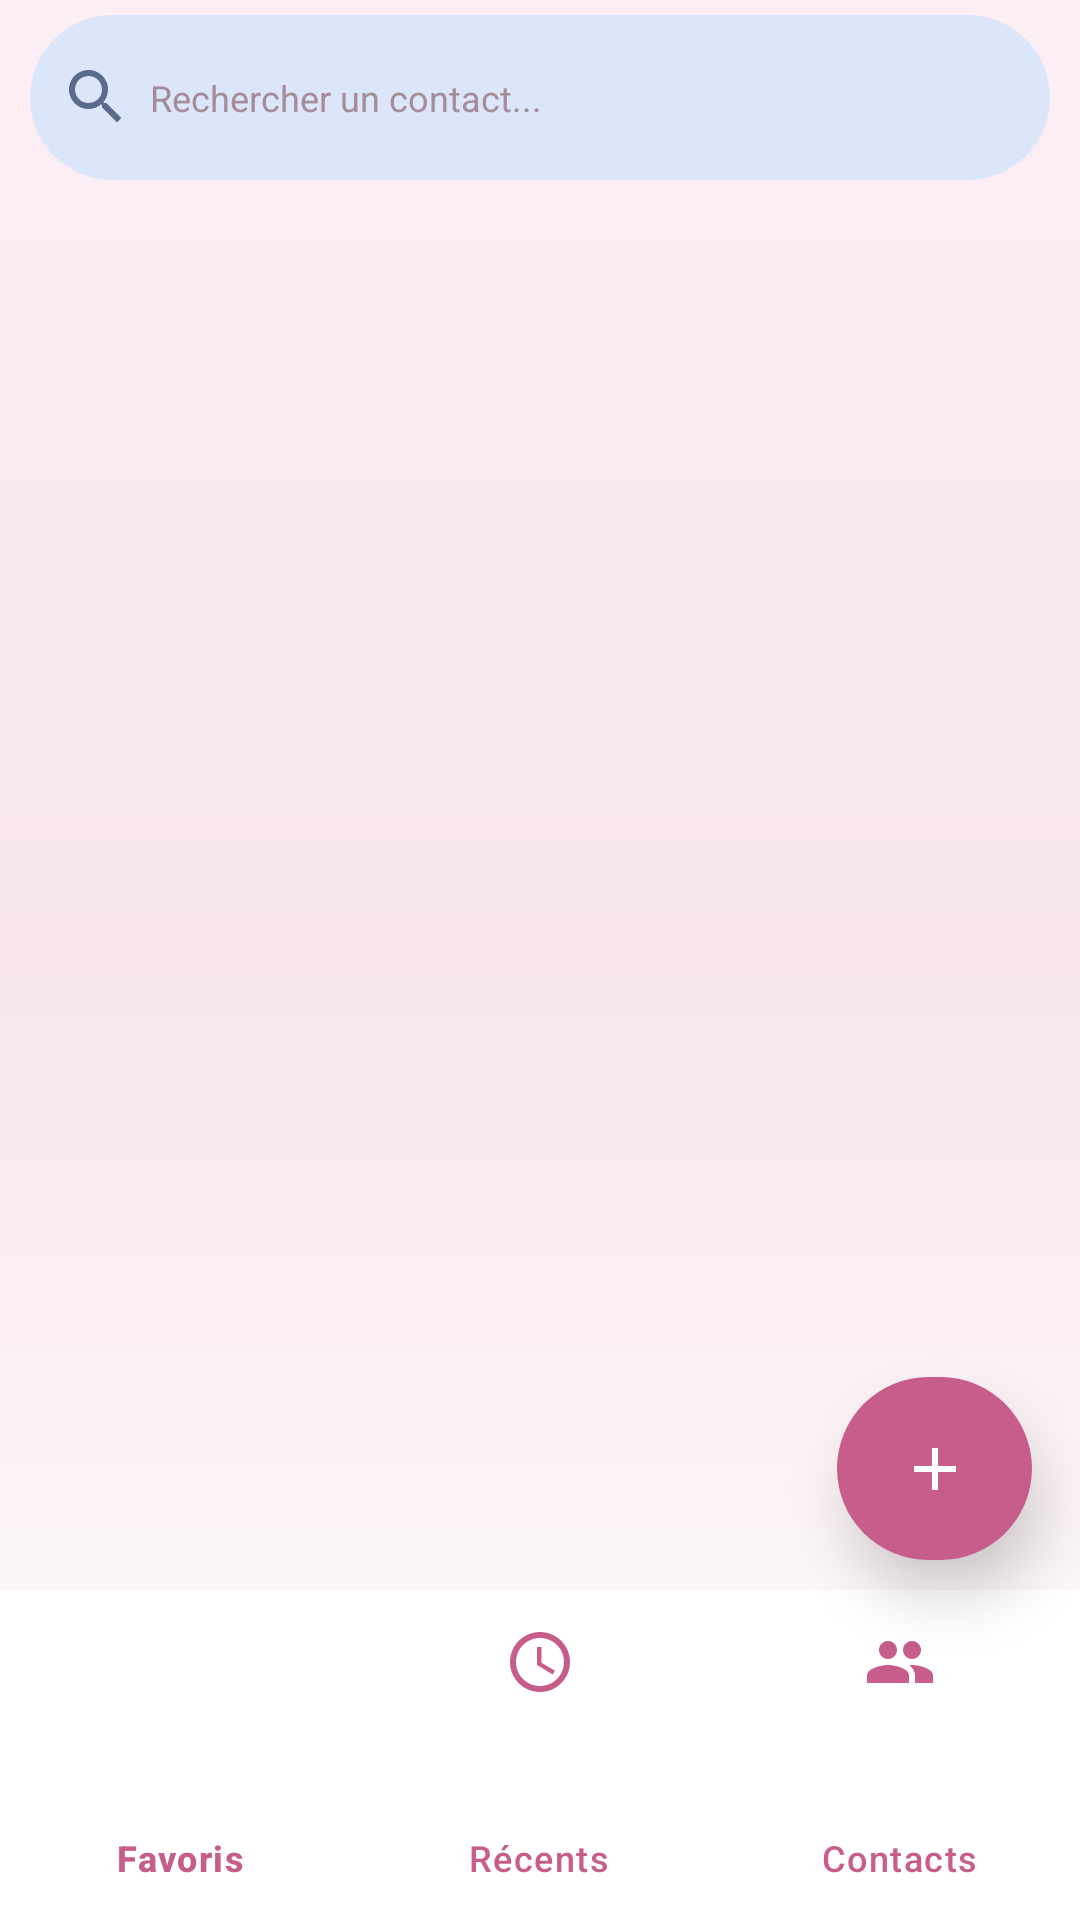

The Android layout XML behind this screen, and the referenced resources:
<!-- AndroidManifest.xml: application theme Theme.ExamenTpContact -->
<!-- res/layout/fragment_liste_contacts.xml -->
<?xml version="1.0" encoding="utf-8"?>
<FrameLayout xmlns:android="http://schemas.android.com/apk/res/android"
    xmlns:app="http://schemas.android.com/apk/res-auto"
    android:layout_width="match_parent"
    android:layout_height="match_parent"
    android:background="@drawable/bg_contacts">

    <LinearLayout
        android:layout_width="match_parent"
        android:layout_height="match_parent"
        android:orientation="vertical">

        
        <EditText
            android:id="@+id/etFiltre"
            android:layout_width="match_parent"
            android:layout_height="55dp"
            android:layout_marginStart="10dp"
            android:layout_marginTop="5dp"
            android:layout_marginEnd="10dp"
            android:layout_marginBottom="3dp"
            android:background="@drawable/bg_recherche"
            android:drawableStart="@drawable/ic_search"
            android:drawablePadding="6dp"
            android:hint="Rechercher un contact..."
            android:inputType="text"
            android:maxLines="1"
            android:paddingStart="10dp"
            android:paddingEnd="10dp"
            android:textColor="#49313D"
            android:textColorHint="#A58D98"
            android:textSize="12sp" />

        
        <TextView
            android:id="@+id/tvVide"
            android:layout_width="match_parent"
            android:layout_height="wrap_content"
            android:gravity="center"
            android:padding="12dp"
            android:text="Aucun contact"
            android:textColor="#8B7B83"
            android:textSize="12sp"
            android:visibility="gone" />

        
        <androidx.recyclerview.widget.RecyclerView
            android:id="@+id/recycler"
            android:layout_width="match_parent"
            android:layout_height="0dp"
            android:layout_weight="1"
            android:clipToPadding="false"
            android:paddingStart="5dp"
            android:paddingEnd="5dp"
            android:paddingBottom="4dp" />

        
        <com.google.android.material.bottomnavigation.BottomNavigationView
            android:id="@+id/bottomNav"
            android:layout_width="match_parent"
            android:layout_height="110dp"
            android:background="#FFFFFF"
            android:elevation="8dp"
            app:itemIconTint="#C65D8B"
            app:itemTextColor="#C65D8B"
            app:labelVisibilityMode="labeled"
            app:menu="@menu/menu_bottom" />
    </LinearLayout>

    

    <ImageButton
        android:id="@+id/btnAjouter"
        android:layout_width="65dp"
        android:layout_height="61dp"
        android:layout_gravity="bottom|end"
        android:layout_marginEnd="16dp"
        android:layout_marginBottom="120dp"
        android:background="@drawable/bg_add_button"
        android:backgroundTint="#C65D8B"
        android:contentDescription="Ajouter un contact"
        android:elevation="12dp"
        android:padding="12dp"
        android:scaleType="centerInside"
        android:src="@drawable/ic_add"
        android:tint="#FFFFFF"
        android:visibility="visible" />


</FrameLayout>
<!-- resources referenced by this layout -->
<resources>
  <!-- drawable bg_add_button (drawable) -->
  <shape xmlns:android="http://schemas.android.com/apk/res/android">
      <solid android:color="#1769FF"/>
      <corners android:radius="50dp"/>
  </shape>
  <!-- drawable bg_contacts (drawable) -->
  <shape xmlns:android="http://schemas.android.com/apk/res/android">
      <gradient
          android:startColor="#FCEFF4"
          android:centerColor="#F8E5ED"
          android:endColor="#FFFFFF"
          android:angle="270"/>
  </shape>
  <!-- drawable bg_recherche (drawable) -->
  <shape xmlns:android="http://schemas.android.com/apk/res/android"
      android:shape="rectangle">
      <solid android:color="#DCE6FB" />
      <corners android:radius="28dp" />
  </shape>
  <!-- drawable ic_add (drawable) -->
  <vector xmlns:android="http://schemas.android.com/apk/res/android"
      android:width="24dp"
      android:height="24dp"
      android:viewportWidth="24"
      android:viewportHeight="24">
  
      <path
          android:fillColor="#FFFFFF"
          android:pathData="M19,13h-6v6h-2v-6H5v-2h6V5h2v6h6z"/>
  </vector>
  <!-- drawable ic_search (drawable) -->
  <vector xmlns:android="http://schemas.android.com/apk/res/android"
      android:width="24dp" android:height="24dp"
      android:viewportWidth="24" android:viewportHeight="24">
      <path android:fillColor="#5B6B8C"
          android:pathData="M15.5,14h-0.79l-0.28,-0.27C15.41,12.59 16,11.11 16,9.5 16,5.91 13.09,3 9.5,3S3,5.91 3,9.5 5.91,16 9.5,16c1.61,0 3.09,-0.59 4.23,-1.57l0.27,0.28v0.79l5,4.99L20.49,19l-4.99,-5zM9.5,14C7.01,14 5,11.99 5,9.5S7.01,5 9.5,5 14,7.01 14,9.5 11.99,14 9.5,14z" />
  </vector>
  <style name="Theme.ExamenTpContact" parent="Theme.Material3.Light.NoActionBar">
          <item name="colorPrimary">#2563EB</item>
          <item name="colorSecondaryContainer">#DCE6FB</item>
          <item name="android:statusBarColor">#E6EEFF</item>
          <item name="android:windowLightStatusBar">true</item>
      </style>
</resources>
